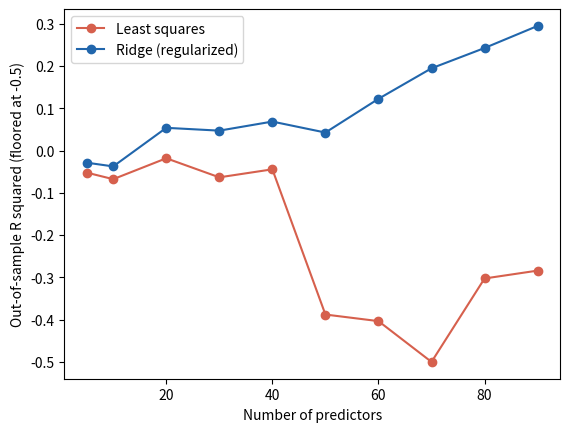

Here is the Python script that generated this plot:
# The Blessing of Dimensionality: more predictors, with regularization.
import numpy as np
import matplotlib.pyplot as plt

signal = 0.15  # size of each true coefficient
lam = 40       # ridge penalty
rng = np.random.default_rng(20)

P, n = 90, 100
beta = signal * rng.choice([-1, 1], P)


def make(m):
    X = rng.normal(size=(m, P))
    return X, X @ beta + rng.normal(size=m)


X_train, y_train = make(n)
X_test, y_test = make(500)


def ridge(X, y, lam):
    """Ridge with an unpenalized intercept (lam = 0: least squares)."""
    mx, my = X.mean(axis=0), y.mean()
    Xc = X - mx
    b = np.linalg.solve(Xc.T @ Xc + (lam + 1e-9) * np.eye(X.shape[1]),
                        Xc.T @ (y - my))
    return my - mx @ b, b


def r2(fit, p):
    a, b = fit
    pred = a + X_test[:, :p] @ b
    sst = np.sum((y_test - y_test.mean()) ** 2)
    return max(-0.5, 1 - np.sum((y_test - pred) ** 2) / sst)


ps = [5, 10, 20, 30, 40, 50, 60, 70, 80, 90]
ls = [r2(ridge(X_train[:, :p], y_train, 0), p) for p in ps]
rd = [r2(ridge(X_train[:, :p], y_train, lam), p) for p in ps]
for p, a, b in zip(ps, ls, rd):
    print(f"{p:3d} predictors: least squares R2 {a:5.2f}, ridge R2 {b:5.2f}")

plt.plot(ps, ls, "o-", color="#d6604d", label="Least squares")
plt.plot(ps, rd, "o-", color="#2166ac", label="Ridge (regularized)")
plt.xlabel("Number of predictors")
plt.ylabel("Out-of-sample R squared (floored at -0.5)")
plt.legend()
plt.show()
